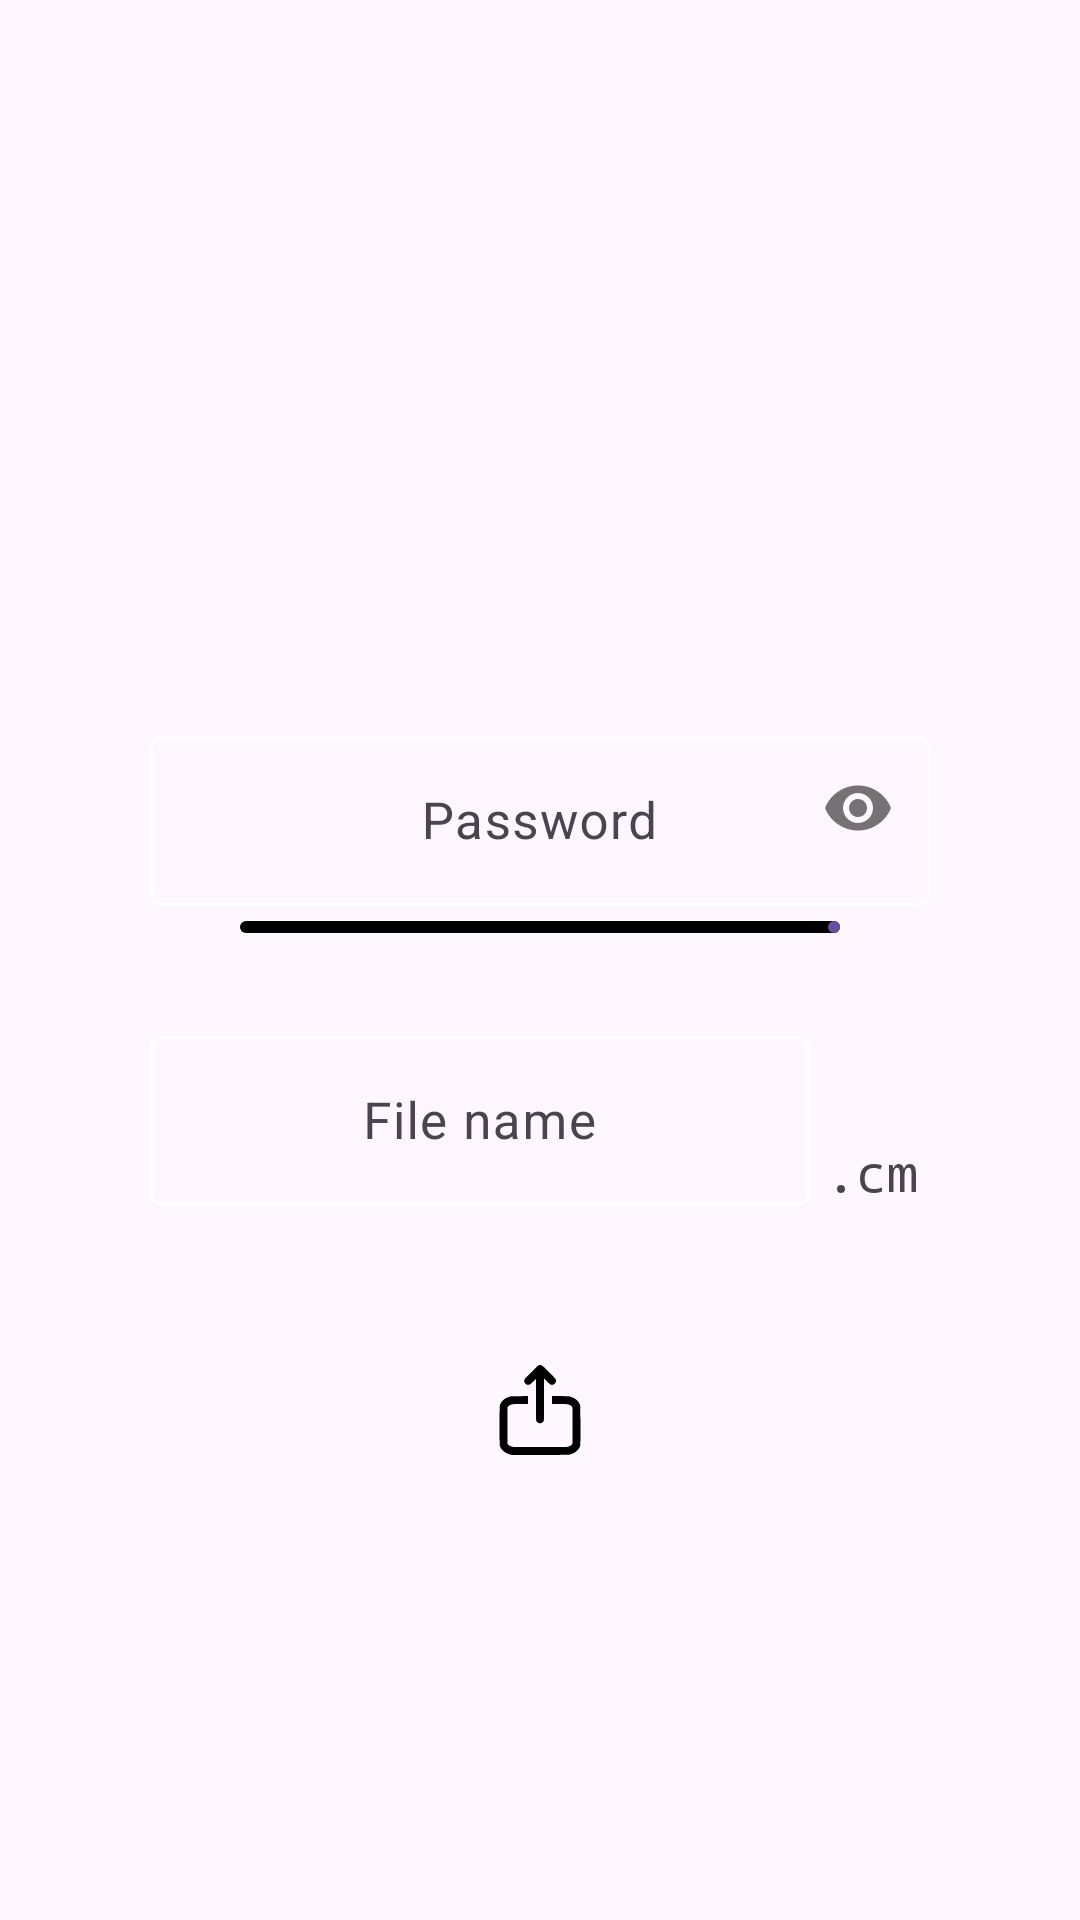

Write the Android layout XML for this screen, with the resource values it uses.
<!-- AndroidManifest.xml: application theme Theme.CipMess -->
<!-- res/layout/export_file.xml -->
<?xml version="1.0" encoding="utf-8"?>
<androidx.constraintlayout.widget.ConstraintLayout xmlns:android="http://schemas.android.com/apk/res/android"
    android:layout_width="match_parent"
    android:layout_height="match_parent"
    xmlns:app="http://schemas.android.com/apk/res-auto">

    <androidx.constraintlayout.widget.ConstraintLayout
        android:id="@+id/all"
        android:layout_width="300dp"
        android:layout_height="200dp"
        android:background="@drawable/border_25"
        android:backgroundTint="@color/black"
        app:layout_constraintTop_toTopOf="parent"
        app:layout_constraintBottom_toBottomOf="parent"
        app:layout_constraintEnd_toEndOf="parent"
        app:layout_constraintStart_toStartOf="parent"
        >

        <androidx.constraintlayout.widget.ConstraintLayout
            android:id="@+id/all_pass"
            android:layout_width="270dp"
            android:layout_height="80dp"
            app:layout_constraintTop_toTopOf="parent"
            app:layout_constraintEnd_toEndOf="parent"
            app:layout_constraintStart_toStartOf="parent"
            android:layout_marginTop="20dp"
            >

            <com.google.android.material.textfield.TextInputLayout
                android:id="@+id/back_pass"
                android:layout_width="wrap_content"
                android:layout_height="wrap_content"
                app:passwordToggleEnabled="true"
                app:layout_constraintEnd_toEndOf="parent"
                app:layout_constraintStart_toStartOf="parent"
                android:layout_marginTop="5dp"
                app:boxStrokeColor="@color/style_mess"
                app:hintTextColor="@color/white"
                >

                <EditText
                    android:id="@+id/input_pass"
                    android:layout_width="260dp"
                    android:layout_height="wrap_content"
                    android:hint="Password"
                    android:gravity="center"
                    android:inputType="textPassword"
                    android:textSize="17dp"
                    android:maxLines="1"
                    />
            </com.google.android.material.textfield.TextInputLayout>

            <com.google.android.material.progressindicator.LinearProgressIndicator
                android:id="@+id/progress"
                android:layout_width="200dp"
                android:layout_height="wrap_content"
                app:layout_constraintEnd_toEndOf="parent"
                app:layout_constraintStart_toStartOf="parent"
                app:layout_constraintTop_toBottomOf="@id/back_pass"
                android:layout_marginTop="5dp"
                app:trackColor="@color/black"
                />

        </androidx.constraintlayout.widget.ConstraintLayout>

        <androidx.constraintlayout.widget.ConstraintLayout
            android:layout_width="270dp"
            android:layout_height="70dp"
            app:layout_constraintTop_toBottomOf="@id/all_pass"
            app:layout_constraintEnd_toEndOf="parent"
            app:layout_constraintStart_toStartOf="parent"
            android:layout_marginTop="20dp"
            >

            <com.google.android.material.textfield.TextInputLayout
                android:id="@+id/back_name_f"
                android:layout_width="wrap_content"
                android:layout_height="wrap_content"
                app:layout_constraintStart_toStartOf="parent"
                android:layout_marginStart="5dp"
                android:layout_marginTop="5dp"
                app:boxStrokeColor="@color/style_mess"
                app:hintTextColor="@color/white"
                >

                <EditText
                    android:id="@+id/input_name_f"
                    android:layout_width="220dp"
                    android:layout_height="wrap_content"
                    android:hint="File name"
                    android:gravity="center"
                    android:textSize="17dp"
                    android:maxLines="1"
                    />
            </com.google.android.material.textfield.TextInputLayout>

            <TextView
                android:layout_width="wrap_content"
                android:layout_height="wrap_content"
                app:layout_constraintBottom_toBottomOf="@id/back_name_f"
                app:layout_constraintStart_toEndOf="@id/back_name_f"
                android:layout_marginStart="5dp"
                android:text=".cm"
                android:fontFamily="monospace"
                android:textSize="17dp"
                />

        </androidx.constraintlayout.widget.ConstraintLayout>

    </androidx.constraintlayout.widget.ConstraintLayout>


    <androidx.constraintlayout.widget.ConstraintLayout
        android:id="@+id/export_butt"
        android:layout_width="70dp"
        android:layout_height="60dp"
        android:background="@drawable/border_25"
        android:backgroundTint="@color/yellow"
        app:layout_constraintEnd_toEndOf="parent"
        app:layout_constraintStart_toStartOf="parent"
        app:layout_constraintTop_toBottomOf="@id/all"
        android:layout_marginTop="20dp"
        >

        <com.google.android.material.imageview.ShapeableImageView
            android:layout_width="wrap_content"
            android:layout_height="wrap_content"
            android:src="@drawable/export"
            app:layout_constraintTop_toTopOf="parent"
            app:layout_constraintBottom_toBottomOf="parent"
            app:layout_constraintEnd_toEndOf="parent"
            app:layout_constraintStart_toStartOf="parent"
            />


    </androidx.constraintlayout.widget.ConstraintLayout>

</androidx.constraintlayout.widget.ConstraintLayout>
<!-- resources referenced by this layout -->
<resources>
  <color name="black">#FF000000</color>
  <color name="white">#FFFFFFFF</color>
  <color name="yellow">#758523</color>
  <!-- drawable export (drawable) -->
  <vector xmlns:android="http://schemas.android.com/apk/res/android" android:height="30dp" android:viewportHeight="512" android:viewportWidth="512" android:width="30dp">
        
      <path android:fillColor="@color/black" android:pathData="M248.6,1.5c-3.1,1.1 -12.6,10 -41.3,38.7 -20.5,20.5 -38,38.8 -38.9,40.7 -4.2,8.9 -2.5,18.1 4.7,25.3 4.9,4.9 9.5,6.8 16.4,6.8 7.5,-0.1 12.1,-3.2 28.3,-19.3l15.2,-15.2 0,116.1c0,130.1 -0.4,122.8 7.1,130.3 3.9,3.8 11.2,7.1 15.9,7.1 4.7,-0 12,-3.3 15.9,-7.1 7.5,-7.5 7.1,-0.1 7.1,-131.3l0,-117.1 16.8,16.7c10.4,10.4 18.1,17.3 20.4,18.3 14.3,5.9 30.8,-5.2 30.8,-20.7 0,-3.2 -0.7,-7.5 -1.5,-9.6 -1.1,-2.5 -13.5,-15.6 -37.8,-40.1 -38.8,-39 -41.5,-41.1 -50.7,-41 -2.5,-0 -6.3,0.6 -8.4,1.4z" android:strokeColor="#00000000"/>
        
      <path android:fillColor="@color/black" android:pathData="M90.8,178.6c-31.5,5.7 -56.8,26.1 -63.3,51.1 -2.2,8.5 -2.2,221 0,229.3 2.4,9.1 7.3,17.8 14.4,25.2 11.2,11.9 24.4,19.5 42.6,24.5l10,2.8 160,-0c127.4,-0 161.3,-0.3 166.5,-1.3 10.1,-2 18.7,-5.1 28.5,-10 7.3,-3.7 10.8,-6.4 18,-13.7 9.9,-9.8 15.3,-18.9 17.5,-29.5 0.8,-4 1,-35.6 0.8,-116l-0.3,-110.5 -2.3,-5.8c-7.7,-18.9 -23.8,-33.6 -46,-41.7 -15.3,-5.6 -20.2,-6 -68.8,-6l-44.4,-0 0,22.5 0,22.5 41.3,-0c44.6,-0 49.5,0.5 60.5,5.5 6.1,2.8 11.5,7.4 13.8,11.7 1.2,2.3 1.4,18.8 1.4,105.5 0,100.3 -0.1,102.9 -2,106 -4.3,7.2 -16.6,13.3 -30.5,15.3 -10,1.4 -294.9,1.3 -305.1,-0.1 -13.5,-1.9 -25.4,-7.7 -30.1,-14.8l-2.3,-3.4 0.2,-104.3 0.3,-104.3 4.4,-4.5c2.4,-2.4 7,-5.6 10.2,-7.1 11.3,-5 16,-5.5 60.7,-5.5l41.2,-0 0,-22.5 0,-22.5 -44.7,0.1c-33.5,0.1 -46.7,0.4 -52.5,1.5z" android:strokeColor="#00000000"/>
      
  </vector>
  <style name="Theme.CipMess" parent="Base.Theme.CipMess" />
  <style name="Base.Theme.CipMess" parent="Theme.Material3.DayNight.NoActionBar">
          
          
      </style>
</resources>
